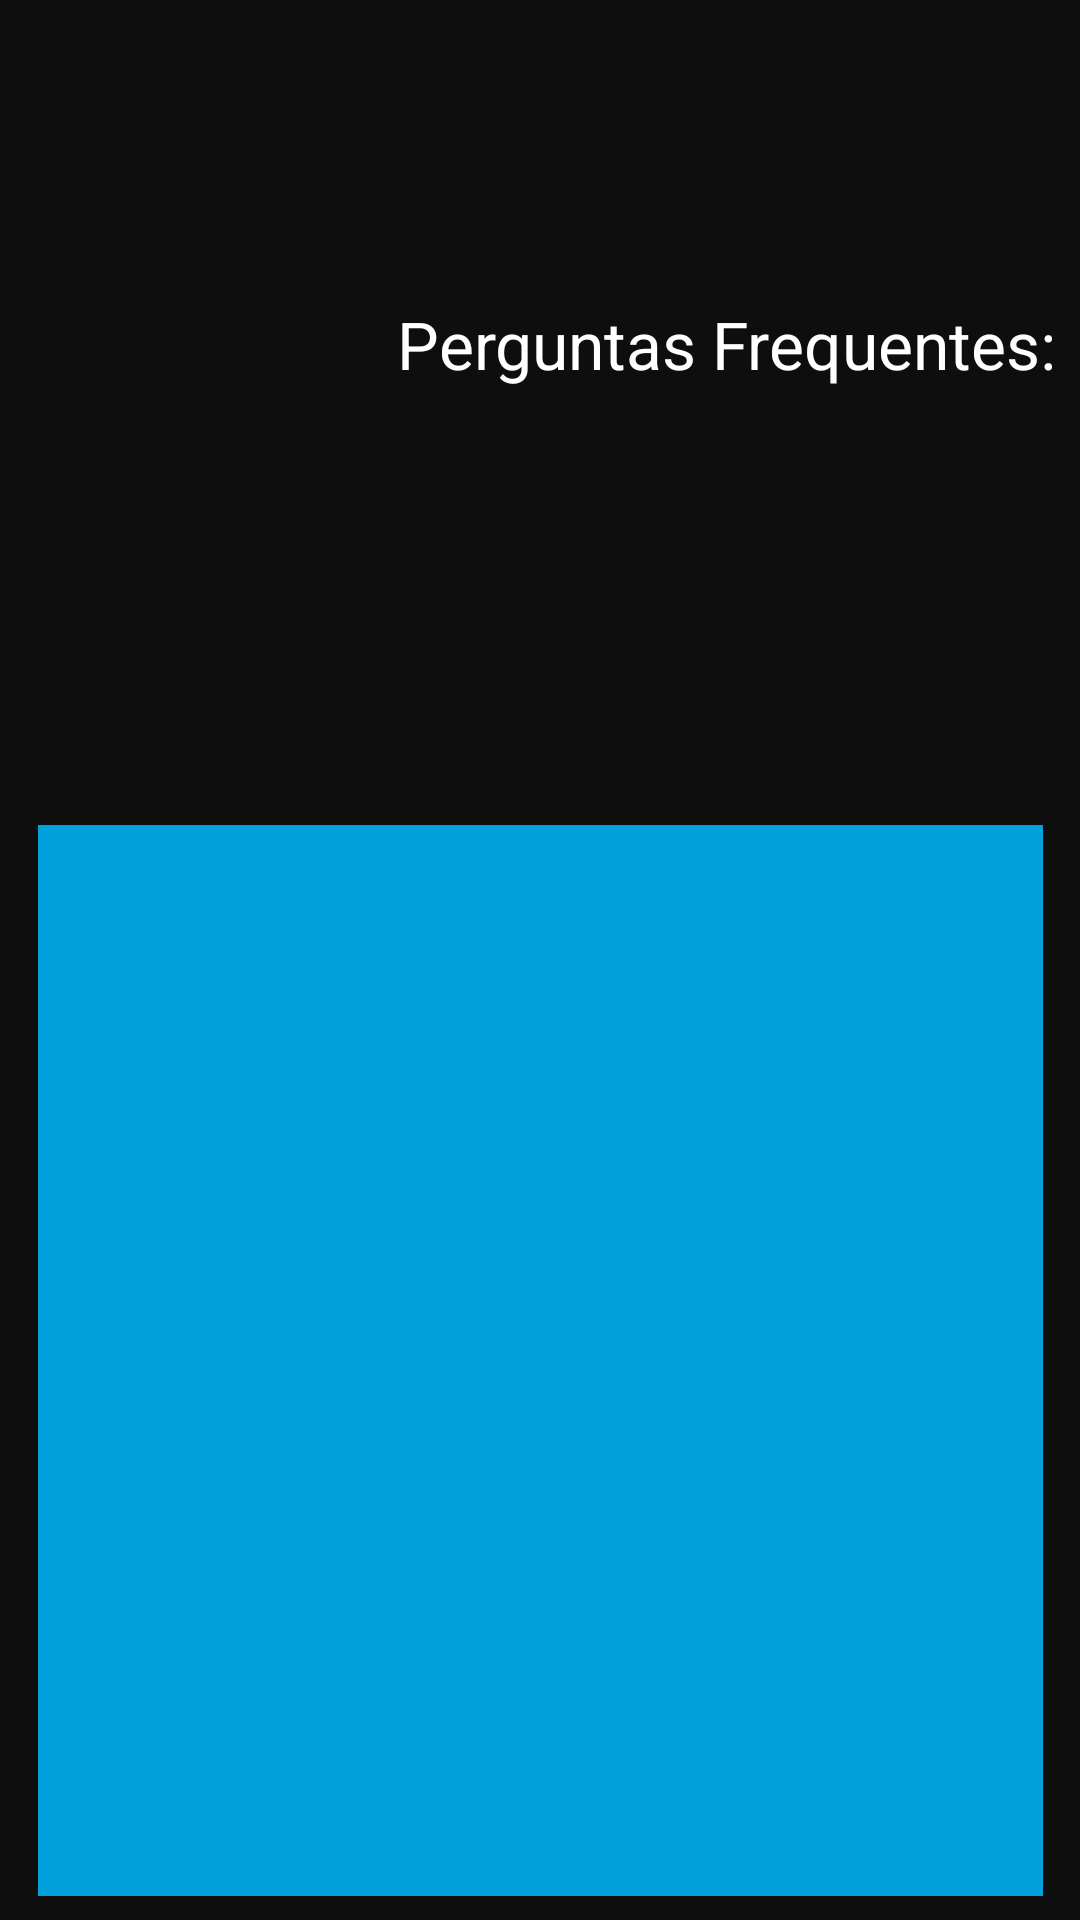

This screen was rendered from an Android layout file. Write that file and the resources it references.
<!-- AndroidManifest.xml: application theme AppTheme -->
<!-- res/layout/activity_perguntas_frequentes.xml -->
<?xml version="1.0" encoding="utf-8"?>

<android.support.constraint.ConstraintLayout xmlns:android="http://schemas.android.com/apk/res/android"
    xmlns:app="http://schemas.android.com/apk/res-auto"
    xmlns:tools="http://schemas.android.com/tools"
    android:layout_width="match_parent"
    android:layout_height="match_parent"
    android:background="#0f0e0e"
    tools:context=".PerguntasFrequentes">

    <ImageView
        android:id="@+id/imageView2"
        android:layout_width="137dp"
        android:layout_height="114dp"
        android:layout_marginEnd="8dp"
        android:layout_marginLeft="8dp"
        android:layout_marginRight="8dp"
        android:layout_marginStart="8dp"
        android:layout_marginTop="16dp"
        app:layout_constraintEnd_toEndOf="parent"
        app:layout_constraintHorizontal_bias="0.034"
        app:layout_constraintStart_toStartOf="parent"
        app:layout_constraintTop_toTopOf="parent"
        app:srcCompat="@drawable/question" />

    <TextView
        android:id="@+id/textView2"
        android:layout_width="wrap_content"
        android:layout_height="wrap_content"
        android:layout_marginEnd="8dp"
        android:layout_marginLeft="8dp"
        android:layout_marginRight="8dp"
        android:layout_marginStart="8dp"
        android:layout_marginTop="100dp"
        android:text="Perguntas Frequentes:"
        android:textColor="@android:color/background_light"
        android:textSize="22sp"
        app:layout_constraintEnd_toEndOf="parent"
        app:layout_constraintHorizontal_bias="1.0"
        app:layout_constraintStart_toStartOf="parent"
        app:layout_constraintTop_toTopOf="parent" />

    <ListView
        android:layout_width="335dp"
        android:layout_height="357dp"
        android:layout_marginBottom="8dp"
        android:layout_marginEnd="8dp"
        android:layout_marginLeft="8dp"
        android:layout_marginRight="8dp"
        android:layout_marginStart="8dp"
        android:background="@color/azul"
        app:layout_constraintBottom_toBottomOf="parent"
        app:layout_constraintEnd_toEndOf="parent"
        app:layout_constraintStart_toStartOf="parent" />
</android.support.constraint.ConstraintLayout>
<!-- resources referenced by this layout -->
<resources>
  <color name="azul">#02a1db</color>
  <style name="AppTheme" parent="Theme.AppCompat.Light.DarkActionBar">
          
          <item name="colorPrimary">@color/azul</item>
          <item name="colorPrimaryDark">@color/azulMais</item>
          <item name="colorAccent">@color/colorAccent</item>
      </style>
  <color name="azulMais">#0189ba</color>
  <color name="colorAccent">#FF4081</color>
</resources>
